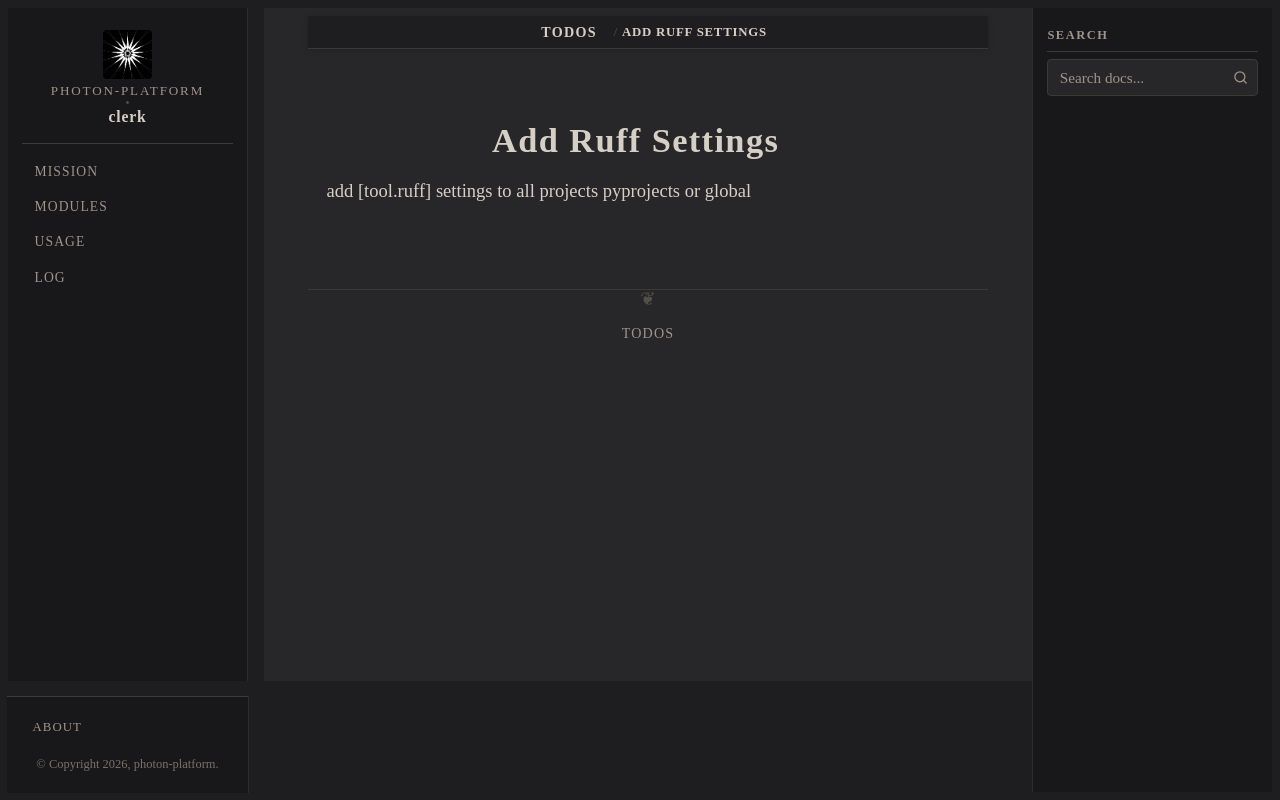

repository: photon-platform/clerk · page: todos/add_ruff_settings.html · generator: sphinx

:order: 2

Add Ruff Settings
=================

add [tool.ruff] settings to all projects pyprojects or global
